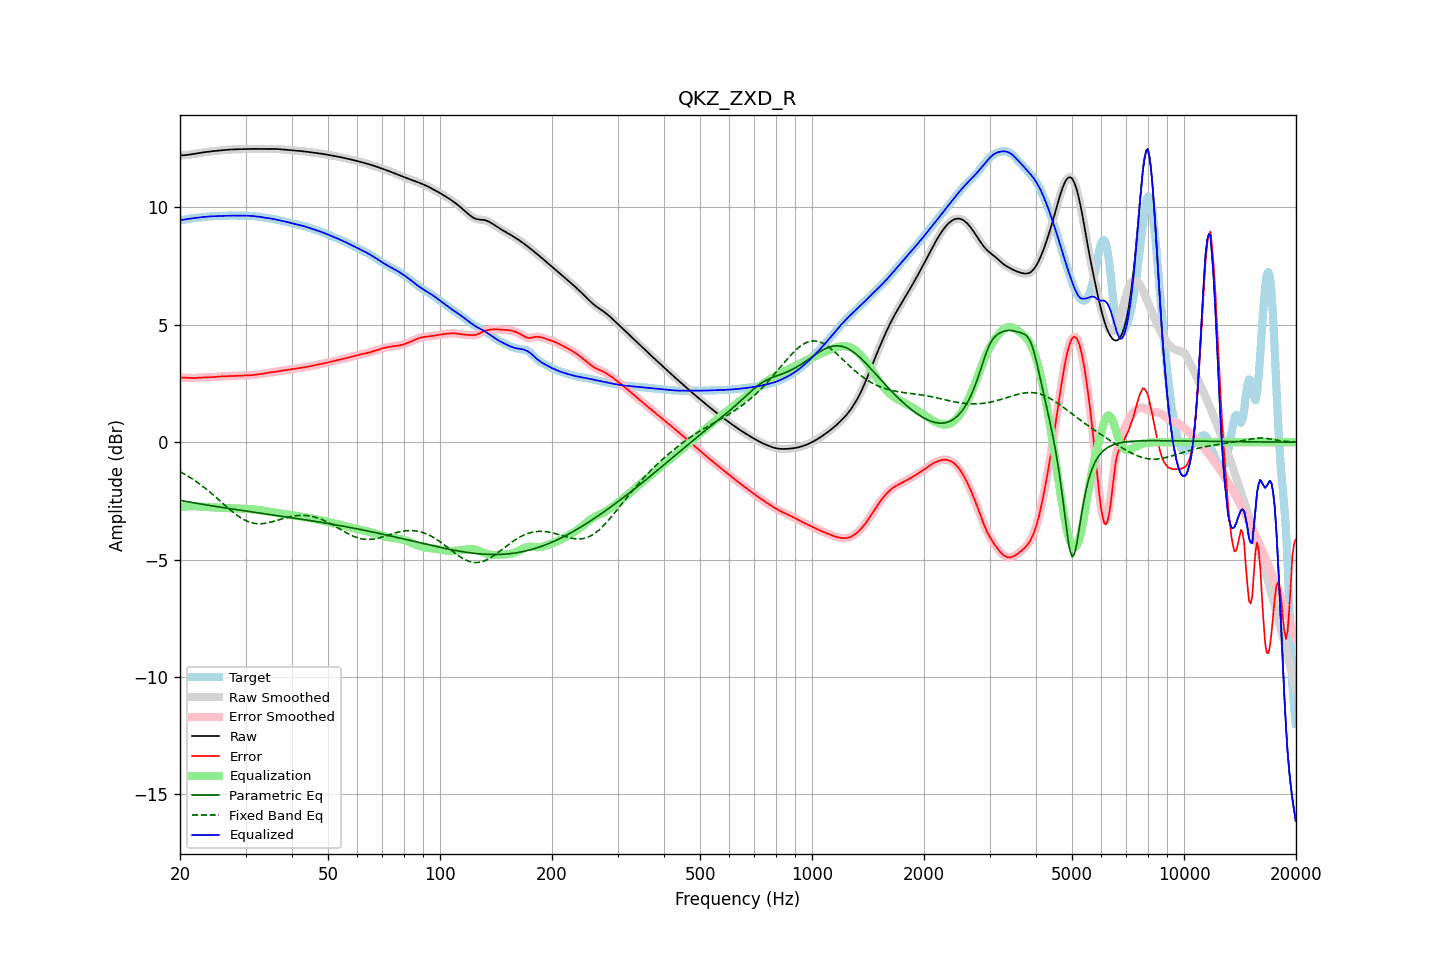

Source data for this figure (header and first rows):
frequency, raw, error, smoothed, error_smoothed, equalization, parametric_eq, fixed_band_eq, equalized_raw, equalized_smoothed, target
20.00, 12.21, 2.75, 12.21, 2.75, -2.76, -2.48, -1.26, 9.46, 9.46, 9.46
20.20, 12.22, 2.75, 12.22, 2.75, -2.75, -2.49, -1.30, 9.47, 9.47, 9.47
20.40, 12.22, 2.75, 12.22, 2.75, -2.74, -2.51, -1.33, 9.48, 9.47, 9.47
20.61, 12.22, 2.74, 12.23, 2.74, -2.74, -2.52, -1.37, 9.48, 9.48, 9.48
20.81, 12.23, 2.74, 12.23, 2.74, -2.74, -2.53, -1.41, 9.50, 9.50, 9.49
21.02, 12.24, 2.73, 12.24, 2.73, -2.73, -2.54, -1.45, 9.51, 9.51, 9.51
21.23, 12.25, 2.73, 12.25, 2.73, -2.73, -2.56, -1.49, 9.52, 9.52, 9.52
21.44, 12.26, 2.73, 12.26, 2.73, -2.73, -2.57, -1.54, 9.53, 9.53, 9.53
21.66, 12.27, 2.73, 12.27, 2.73, -2.73, -2.58, -1.58, 9.54, 9.54, 9.54
21.87, 12.28, 2.73, 12.28, 2.73, -2.73, -2.59, -1.63, 9.55, 9.55, 9.55
22.09, 12.29, 2.74, 12.29, 2.74, -2.74, -2.60, -1.67, 9.56, 9.56, 9.56
22.31, 12.31, 2.74, 12.31, 2.74, -2.74, -2.61, -1.72, 9.56, 9.56, 9.57
22.54, 12.32, 2.75, 12.32, 2.75, -2.75, -2.63, -1.77, 9.57, 9.57, 9.57
22.76, 12.33, 2.75, 12.33, 2.75, -2.75, -2.64, -1.82, 9.58, 9.58, 9.58
22.99, 12.34, 2.76, 12.34, 2.76, -2.75, -2.65, -1.87, 9.59, 9.59, 9.59
23.22, 12.35, 2.76, 12.35, 2.76, -2.76, -2.66, -1.93, 9.59, 9.59, 9.59
23.45, 12.36, 2.76, 12.36, 2.76, -2.76, -2.67, -1.98, 9.60, 9.60, 9.60
23.69, 12.37, 2.76, 12.37, 2.76, -2.76, -2.68, -2.04, 9.61, 9.61, 9.61
23.92, 12.38, 2.76, 12.38, 2.76, -2.76, -2.69, -2.09, 9.61, 9.61, 9.61
24.16, 12.39, 2.77, 12.39, 2.77, -2.77, -2.70, -2.15, 9.62, 9.62, 9.62
24.40, 12.39, 2.77, 12.39, 2.77, -2.77, -2.72, -2.21, 9.62, 9.62, 9.62
24.65, 12.40, 2.77, 12.40, 2.77, -2.78, -2.73, -2.27, 9.62, 9.62, 9.63
24.89, 12.41, 2.78, 12.41, 2.78, -2.78, -2.74, -2.33, 9.63, 9.63, 9.63
25.14, 12.41, 2.78, 12.41, 2.78, -2.78, -2.75, -2.39, 9.63, 9.63, 9.63
25.39, 12.42, 2.79, 12.42, 2.79, -2.79, -2.76, -2.45, 9.63, 9.63, 9.63
25.65, 12.43, 2.80, 12.43, 2.80, -2.79, -2.77, -2.51, 9.63, 9.63, 9.63
25.91, 12.44, 2.80, 12.44, 2.80, -2.80, -2.78, -2.57, 9.64, 9.64, 9.63
26.16, 12.44, 2.80, 12.44, 2.80, -2.80, -2.79, -2.63, 9.64, 9.64, 9.64
26.43, 12.45, 2.81, 12.45, 2.81, -2.81, -2.80, -2.69, 9.64, 9.64, 9.64
26.69, 12.45, 2.81, 12.45, 2.81, -2.81, -2.81, -2.75, 9.65, 9.65, 9.65
26.96, 12.46, 2.81, 12.46, 2.81, -2.81, -2.82, -2.81, 9.65, 9.65, 9.65
27.23, 12.46, 2.81, 12.46, 2.81, -2.81, -2.83, -2.87, 9.65, 9.65, 9.65
27.50, 12.47, 2.81, 12.47, 2.81, -2.82, -2.84, -2.93, 9.65, 9.65, 9.65
27.77, 12.47, 2.82, 12.47, 2.82, -2.82, -2.85, -2.98, 9.65, 9.65, 9.65
28.05, 12.47, 2.82, 12.47, 2.82, -2.82, -2.86, -3.04, 9.65, 9.65, 9.65
28.33, 12.48, 2.82, 12.48, 2.82, -2.82, -2.87, -3.09, 9.65, 9.65, 9.65
28.62, 12.48, 2.83, 12.48, 2.83, -2.83, -2.88, -3.14, 9.65, 9.65, 9.65
28.90, 12.48, 2.83, 12.48, 2.83, -2.83, -2.89, -3.19, 9.65, 9.65, 9.65
29.19, 12.48, 2.83, 12.48, 2.83, -2.83, -2.90, -3.23, 9.65, 9.65, 9.65
29.48, 12.48, 2.84, 12.48, 2.84, -2.84, -2.91, -3.27, 9.65, 9.65, 9.65
29.78, 12.49, 2.84, 12.49, 2.84, -2.84, -2.92, -3.31, 9.65, 9.65, 9.65
30.08, 12.49, 2.84, 12.49, 2.84, -2.84, -2.93, -3.34, 9.65, 9.65, 9.65
30.38, 12.49, 2.84, 12.49, 2.85, -2.85, -2.94, -3.37, 9.65, 9.65, 9.65
30.68, 12.49, 2.85, 12.49, 2.85, -2.85, -2.95, -3.40, 9.64, 9.64, 9.64
30.99, 12.49, 2.85, 12.49, 2.85, -2.85, -2.96, -3.42, 9.64, 9.64, 9.64
31.30, 12.49, 2.86, 12.49, 2.86, -2.86, -2.97, -3.44, 9.63, 9.63, 9.64
31.61, 12.49, 2.87, 12.49, 2.86, -2.87, -2.98, -3.46, 9.63, 9.63, 9.63
31.93, 12.49, 2.87, 12.49, 2.87, -2.87, -2.99, -3.47, 9.62, 9.62, 9.62
32.24, 12.49, 2.88, 12.49, 2.88, -2.88, -3.00, -3.47, 9.61, 9.61, 9.61
32.57, 12.50, 2.89, 12.50, 2.89, -2.89, -3.01, -3.48, 9.60, 9.60, 9.60
32.89, 12.50, 2.90, 12.50, 2.90, -2.90, -3.02, -3.48, 9.59, 9.59, 9.59
33.22, 12.50, 2.91, 12.50, 2.91, -2.91, -3.03, -3.47, 9.58, 9.58, 9.58
33.55, 12.50, 2.92, 12.50, 2.92, -2.92, -3.04, -3.47, 9.57, 9.57, 9.57
33.89, 12.49, 2.93, 12.50, 2.93, -2.93, -3.05, -3.46, 9.56, 9.56, 9.56
34.23, 12.50, 2.94, 12.50, 2.94, -2.95, -3.06, -3.45, 9.55, 9.55, 9.55
34.57, 12.50, 2.96, 12.50, 2.96, -2.96, -3.07, -3.43, 9.54, 9.54, 9.54
34.92, 12.50, 2.97, 12.50, 2.97, -2.97, -3.08, -3.42, 9.53, 9.53, 9.53
35.27, 12.50, 2.98, 12.50, 2.98, -2.98, -3.09, -3.40, 9.52, 9.52, 9.52
35.62, 12.50, 2.99, 12.50, 2.99, -2.99, -3.10, -3.38, 9.51, 9.51, 9.51
35.97, 12.49, 3.00, 12.49, 3.00, -3.00, -3.11, -3.36, 9.50, 9.50, 9.50
... 635 more rows
